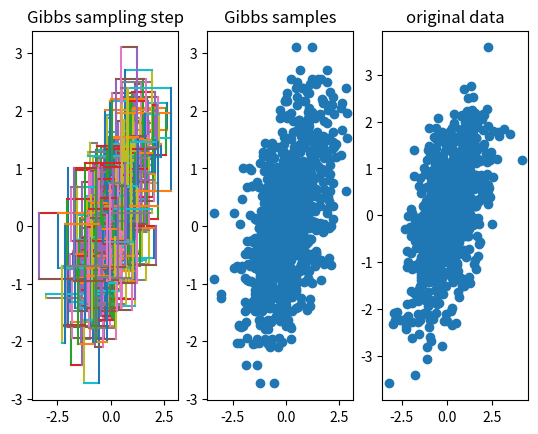

Write Python code to recreate this figure.
"""
[redacted]
__Desc__   : code for Gibbs sampling experiment for 2 dimensional matrix
__date__   : 30-03-2019
"""
import seaborn as sns 
import numpy as np 
import pandas as pd
import matplotlib.pyplot as plt

def biVariantDataGen():
	"""
	in current code we are gonna sample data from a bivariant gaussian with some defined mean and variance
	"""
	dataMean1 = 0
	dataMean2 = 0

	sampleLen = 1000

	dataVar1 = 1
	dataVar2 = 1
	dataVar12 = 0.5

	muVector = np.vstack((dataMean1,dataMean2)) ## mean vector 
	covarMatrix = np.vstack(((dataVar1,dataVar12),(dataVar12,dataVar2))) ## covariance matrix

	## according to sampling technique any gaussian can be sampled with formulation std*N(0,1)+mu

	stdDev = np.linalg.cholesky(covarMatrix) ## formulation for computing std for given covariance matrix

	## no of data point for calculation
	dataPoint = stdDev@np.random.randn(2,sampleLen) + muVector
	
	return muVector,covarMatrix,dataPoint

def conditional12(D, mean, covar,varIndex):
	"""
	D : dimesion of the data 
	mean : mean vector 
	covar : covariance vector
	varIndex : index for which conditioning is done. i.e. for P(a,b,c) if P(c|a,b) the varIndex =2 
	formula : http://www.inf.ed.ac.uk/teaching/courses/mlpr/2017/notes/w7c_gaussian_processes.html
	"""
	assert D==2 # only going to work for 2 Dim data 

	a = mean[varIndex]
	b= mean[~varIndex]

	A = covar[varIndex,varIndex]
	B = covar[~varIndex,~varIndex]
	C = covar[varIndex,~varIndex]

	BInv = 1/B ## as it is a one dim matrix 



	def newDist(evidence):
	## evidence is what is being observed 
		mu = a+ C*BInv*(evidence-b)
		std = np.sqrt(A-C*BInv*C)

		sample  = std*np.random.randn(1)+ mu

		return sample 
	return newDist


def GibbsSampling():

	noSampleGen = 1000
	
	sample = np.zeros((2,noSampleGen))
	D = 2 ## n of sample to generate
	mean,covar,x = biVariantDataGen()
	fnList =[]
	## genereating a list of all conditional probability 
	fnList = [conditional12(D, mean, covar,varIndex)  for varIndex in range(D)]

	# starting with some value
	sample[:,0] = [-2,1]

	for i in range(1,noSampleGen):
		sample[:,i] = sample[:,i-1]

		d = i%D
		sample[d,i] = fnList[d](sample[~d,i-1])

	figure,axes = plt.subplots(1,3)
	
	count = 0
	for i in range(0,noSampleGen):
		axes[0].plot(sample[0][i:i+2],sample[1][i:i+2])
	axes[0].set_title('Gibbs sampling step')

	axes[1].scatter(sample[0],sample[1])
	axes[1].set_title('Gibbs samples')

	axes[2].scatter(x[0],x[1])
	axes[2].set_title('original data')
	
	plt.show()

if __name__ =="__main__":
	GibbsSampling()